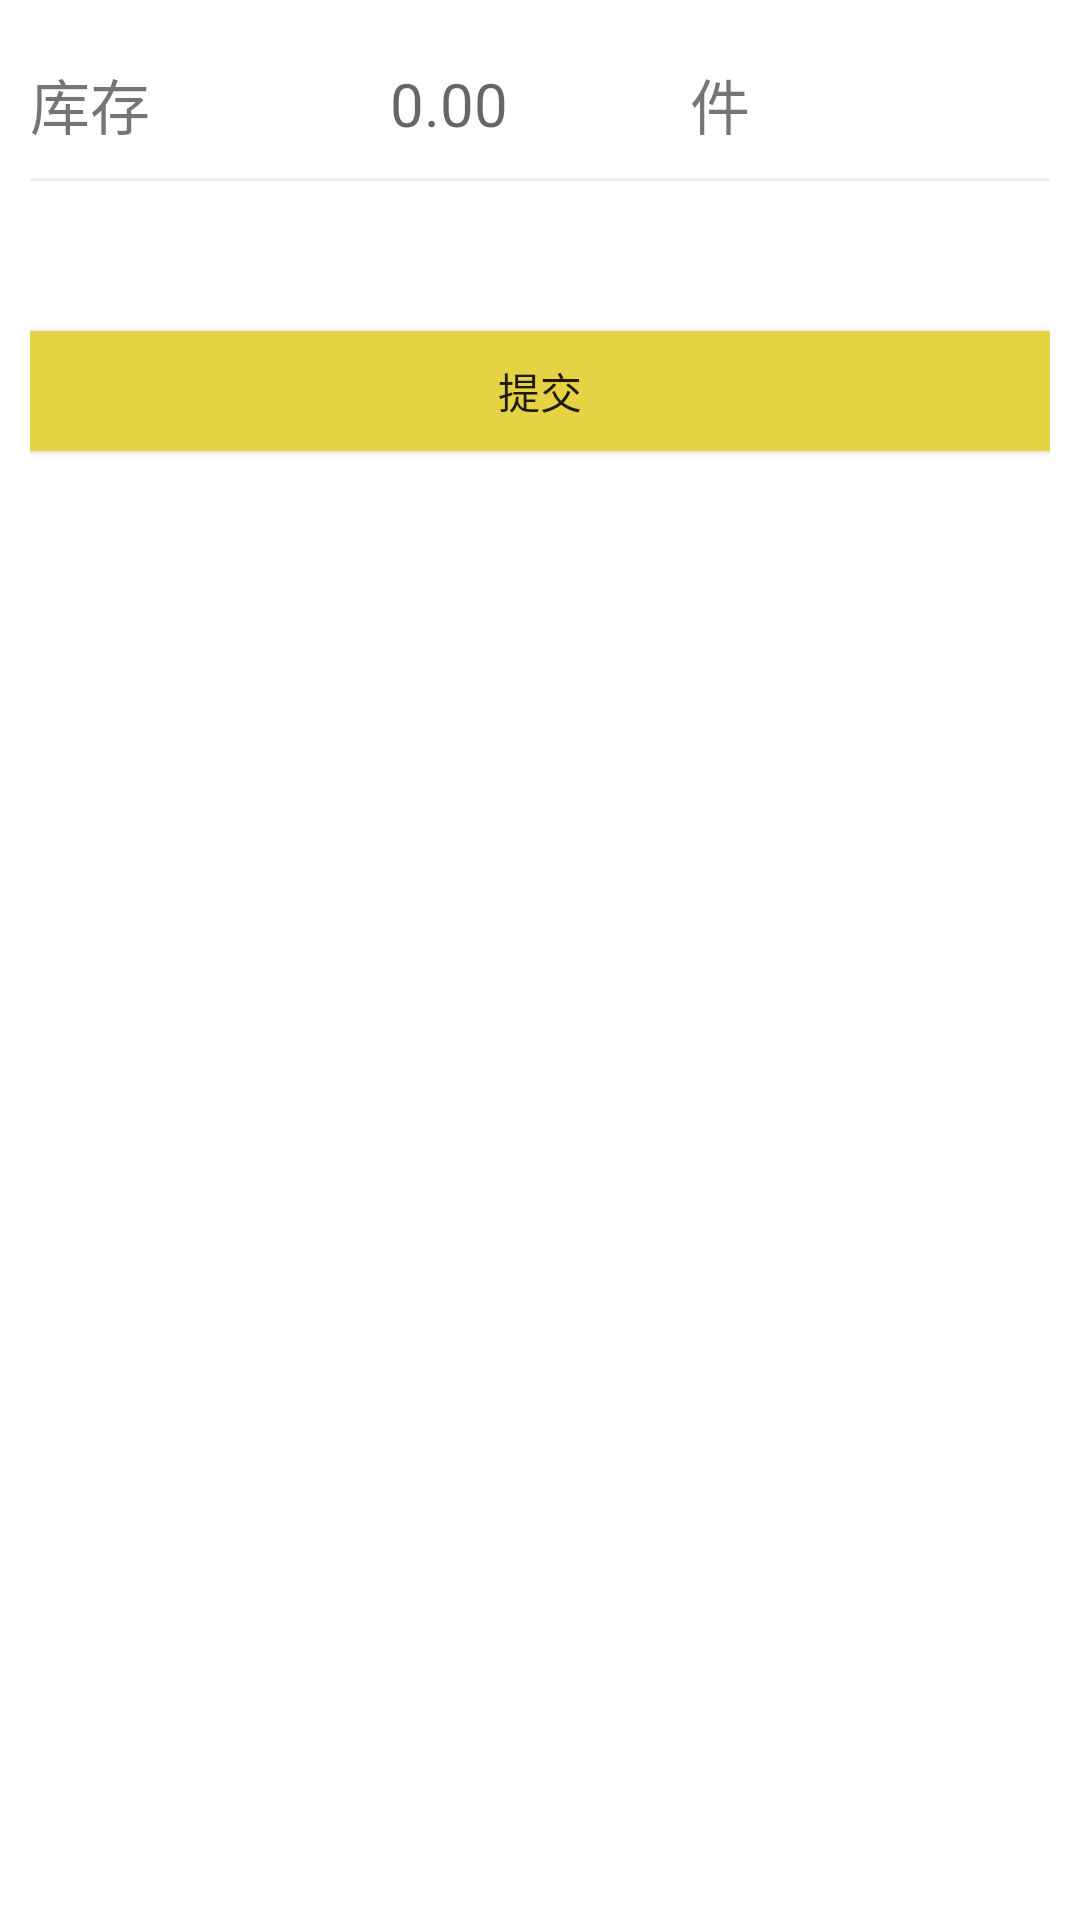

Reconstruct the res/layout file that produces this screen, plus the resources it refers to.
<!-- AndroidManifest.xml: application theme AppTheme -->
<!-- res/layout/popup_release_number.xml -->
<?xml version="1.0" encoding="utf-8"?>
<LinearLayout
    xmlns:android="http://schemas.android.com/apk/res/android"
    android:orientation="vertical"
    android:layout_width="match_parent"
    android:layout_height="wrap_content"
    android:background="#fff"
    android:padding="10dp">

    <RelativeLayout
        android:layout_width="match_parent"
        android:layout_height="wrap_content">

        <TextView
            android:layout_width="wrap_content"
            android:layout_height="wrap_content"
            android:layout_alignParentLeft="true"
            android:text="库存"
            style="@style/popup_release_price_text" />

        <EditText
            android:id="@+id/popup_release_price_inputNumber"
            android:layout_width="100dp"
            android:layout_height="30dp"
            android:layout_centerInParent="true"
            style="@style/release_EditText"
            android:textSize="20sp"
            android:hint="0.00"
            android:inputType="number"/>

        <TextView
            android:layout_width="wrap_content"
            android:layout_height="wrap_content"
            android:layout_toRightOf="@id/popup_release_price_inputNumber"
            style="@style/popup_release_price_text"
            android:text="件" />

    </RelativeLayout>
    <View
        android:layout_width="match_parent"
        android:layout_height="1dp"
        style="@style/Cutting_line"/>
    <Button
        android:id="@+id/popup_release_number_submit"
        android:layout_width="match_parent"
        android:layout_height="40dp"
        android:layout_gravity="right"
        android:text="提交"
        android:elevation="0dp"
        android:background="#e6d345"
        android:layout_marginTop="50dp"
        android:layout_marginBottom="50dp"/>
</LinearLayout>
<!-- resources referenced by this layout -->
<resources>
  <style name="Cutting_line">
          <item name="android:background">#f1efef</item>
      </style>
  <style name="popup_release_price_text">
          <item name="android:layout_marginTop">10dp</item>
          <item name="android:layout_marginBottom">10dp</item>
          <item name="android:textSize">20sp</item>
      </style>
  <style name="release_EditText">
          <item name="android:background">@null</item>
          <item name="android:textSize">15sp</item>
      </style>
  <style name="AppTheme" parent="Theme.AppCompat.Light.NoActionBar">
          
          <item name="colorPrimary">@color/colorPrimary</item>
          <item name="colorPrimaryDark">@color/colorPrimaryDark</item>
          <item name="colorAccent">@color/colorAccent</item>
      </style>
  <!-- not gathered from this repository: default colours our renderer supplied (Android Studio template values) -->
  <color name="colorPrimary">#FF6200EE</color>
  <color name="colorPrimaryDark">#FF3700B3</color>
  <color name="colorAccent">#FF03DAC5</color>
</resources>
